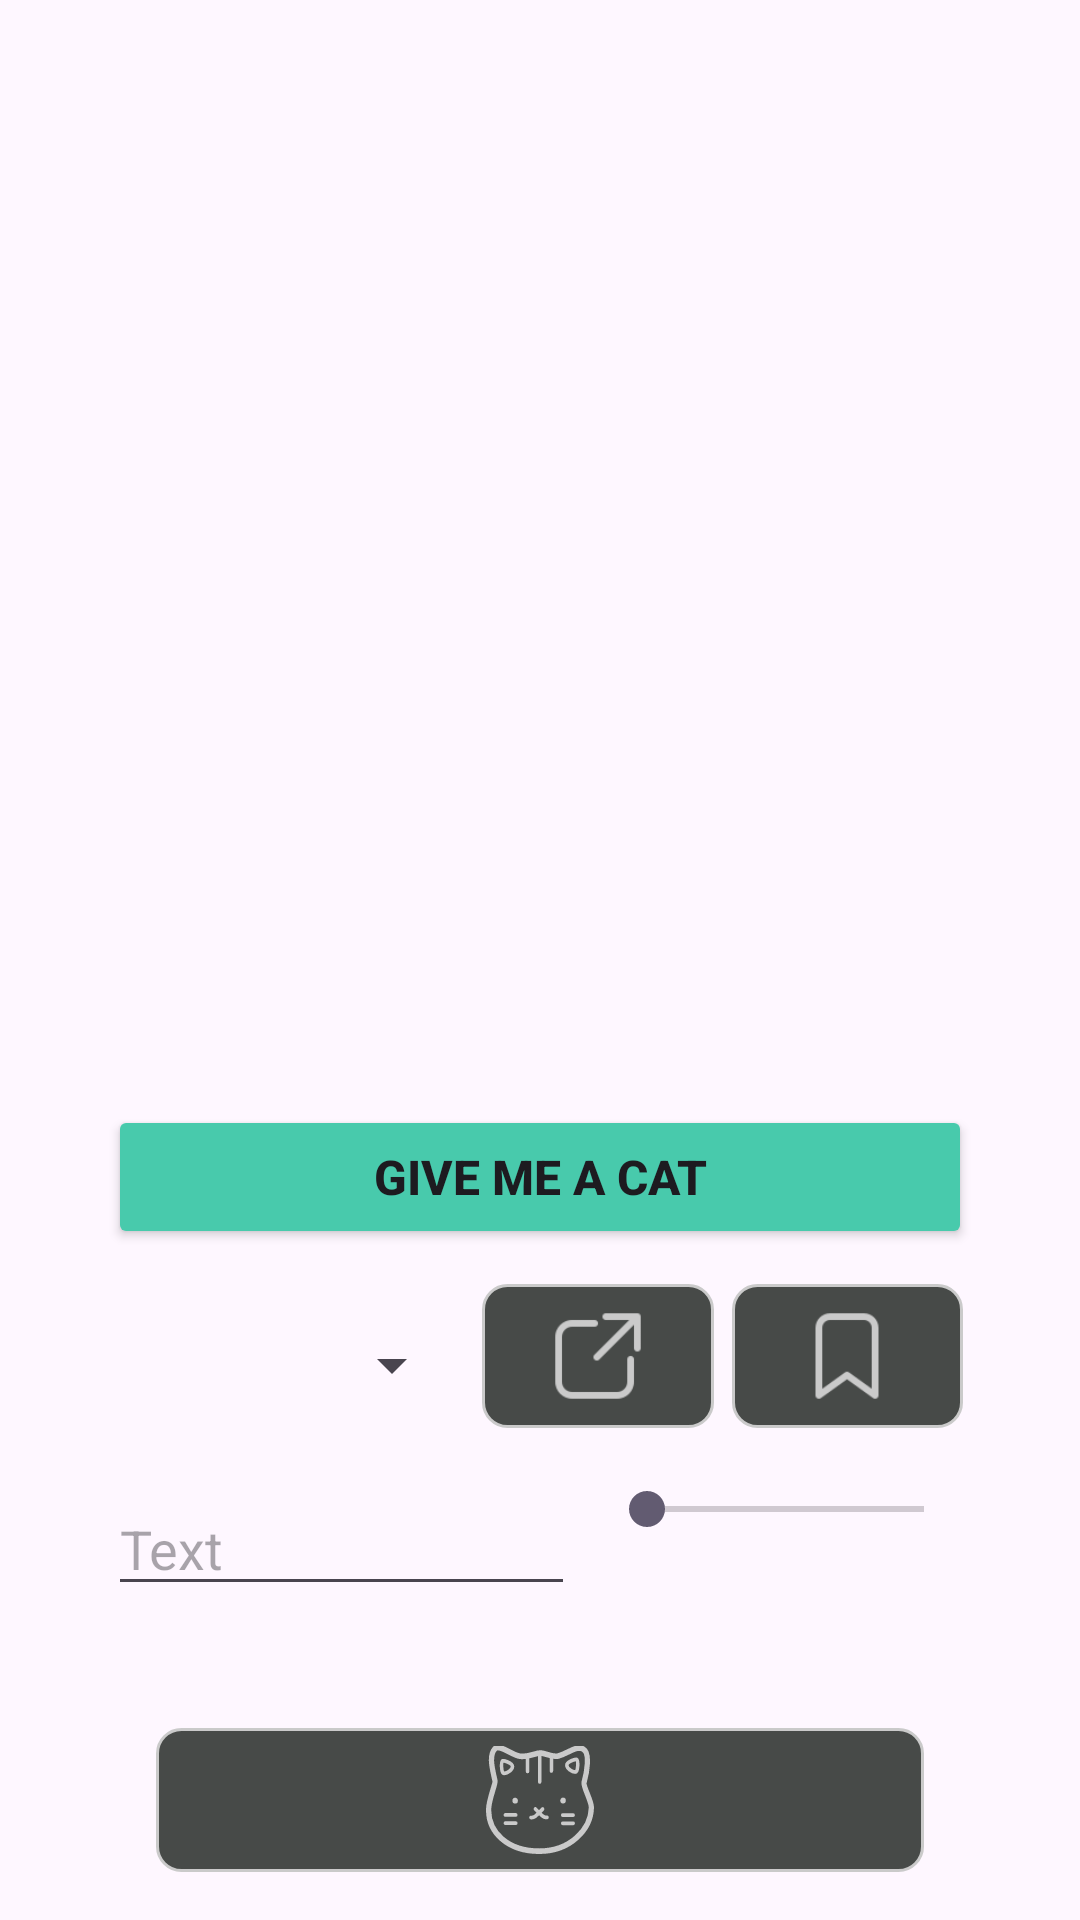

Produce the Android XML layout that renders to this screen, including the resource entries it uses.
<!-- AndroidManifest.xml: application theme Theme.GiveMeACat -->
<!-- res/layout/activity_main.xml -->
<?xml version="1.0" encoding="utf-8"?>
<androidx.constraintlayout.widget.ConstraintLayout xmlns:android="http://schemas.android.com/apk/res/android"
    xmlns:app="http://schemas.android.com/apk/res-auto"
    xmlns:tools="http://schemas.android.com/tools"
    android:layout_width="match_parent"
    android:layout_height="match_parent"
    tools:context=".MainActivity">

    <ImageView
        android:id="@+id/cat_image"
        android:layout_width="0dp"
        android:layout_height="0dp"
        android:minWidth="240dp"
        android:minHeight="240dp"
        android:text="Hello World!"
        app:layout_constraintBottom_toBottomOf="parent"
        app:layout_constraintHorizontal_bias="0.5"
        app:layout_constraintLeft_toLeftOf="parent"
        app:layout_constraintRight_toRightOf="parent"
        app:layout_constraintTop_toTopOf="parent"
        app:layout_constraintVertical_bias="0.16"
        app:layout_constraintWidth_percent="0.8"
        app:layout_constraintDimensionRatio="1"/>

    <Button
        android:id="@+id/button"
        android:layout_width="0dp"
        android:layout_height="wrap_content"
        android:layout_marginTop="24dp"
        android:backgroundTint="#48CAAC"
        android:minWidth="240dp"
        android:text="@string/button"
        android:textSize="16sp"
        android:textStyle="bold"
        app:layout_constraintLeft_toLeftOf="@id/cat_image"
        app:layout_constraintRight_toRightOf="@id/cat_image"
        app:layout_constraintTop_toBottomOf="@id/cat_image" />

    <Spinner
        android:id="@+id/tag_select"
        android:layout_width="0dp"
        android:layout_height="wrap_content"
        android:minWidth="100dp"
        android:minHeight="48dp"
        app:layout_constraintHorizontal_weight="3"
        app:layout_constraintLeft_toLeftOf="@id/button"
        app:layout_constraintRight_toLeftOf="@id/link"
        app:layout_constraintTop_toBottomOf="@id/button"
        app:layout_constraintBottom_toTopOf="@id/say_something"
        app:layout_constraintVertical_chainStyle="packed"
        app:layout_constraintVertical_bias="0.1"
        android:paddingBottom="3dp"
        android:layout_margin="3dp"/>

    <ImageButton
        android:id="@+id/link"
        android:layout_width="0dp"
        android:layout_height="wrap_content"
        android:minWidth="72dp"
        android:background="@drawable/link_btn"
        app:layout_constraintHorizontal_weight="2"
        app:layout_constraintLeft_toRightOf="@id/tag_select"
        app:layout_constraintRight_toLeftOf="@id/save"
        app:layout_constraintBottom_toBottomOf="@id/tag_select"
        android:layout_margin="3dp"/>
    <ImageButton
        android:id="@+id/save"
        android:layout_width="0dp"
        android:layout_height="wrap_content"
        android:minWidth="72dp"
        android:background="@drawable/save_btn"
        app:layout_constraintHorizontal_weight="2"
        app:layout_constraintLeft_toRightOf="@id/link"
        app:layout_constraintRight_toRightOf="@id/button"
        app:layout_constraintBottom_toBottomOf="@id/tag_select"
        android:layout_margin="3dp"/>

    <EditText
        android:id="@+id/say_something"
        android:layout_width="0dp"
        android:layout_height="wrap_content"
        android:minWidth="100dp"
        app:layout_constraintHorizontal_weight="5"
        android:hint="@string/hint"
        android:inputType="text"
        app:layout_constraintLeft_toLeftOf="@id/button"
        app:layout_constraintRight_toLeftOf="@id/text_color"
        app:layout_constraintTop_toBottomOf="@id/tag_select"
        android:layout_marginTop="12dp"
        app:layout_constraintBottom_toBottomOf="parent"
        app:layout_constraintVertical_chainStyle="packed"
        android:layout_marginRight="8dp"/>

    <SeekBar
        android:id="@+id/text_color"
        android:layout_width="0dp"
        android:layout_height="wrap_content"
        android:minWidth="100dp"
        app:layout_constraintHorizontal_weight="4"
        app:layout_constraintLeft_toRightOf="@id/say_something"
        app:layout_constraintRight_toRightOf="@id/button"
        app:layout_constraintTop_toTopOf="@id/say_something" />
    <ImageButton
        android:id="@+id/saved_list"
        android:layout_width="0dp"
        android:layout_height="wrap_content"
        android:minWidth="72dp"
        android:background="@drawable/cat_btn"
        app:layout_constraintTop_toBottomOf="@id/say_something"
        app:layout_constraintBottom_toBottomOf="parent"
        app:layout_constraintLeft_toLeftOf="@id/button"
        app:layout_constraintRight_toRightOf="@id/button"
        android:layout_marginLeft="16dp"
        android:layout_marginRight="16dp"
        app:layout_constraintVertical_bias="0.72"/>



</androidx.constraintlayout.widget.ConstraintLayout>
<!-- resources referenced by this layout -->
<resources>
  <!-- drawable cat_btn (drawable) -->
  <?xml version="1.0" encoding="utf-8"?>
  <layer-list xmlns:android="http://schemas.android.com/apk/res/android">
      <item>
          <shape>
              <solid android:color="#474A48" />
              <stroke
                  android:width="1dp"
                  android:color="#cacaca" />
              <size
                  android:width="72dp"
                  android:height="48dp" />
              <corners
                  android:bottomLeftRadius="8dp"
                  android:bottomRightRadius="8dp"
                  android:topLeftRadius="8dp"
                  android:topRightRadius="8dp" />
          </shape>
      </item>
      <item android:drawable="@drawable/cat_vector"
          android:width="36dp"
          android:height="36dp"
          android:gravity="center"/>
  </layer-list>
  <!-- drawable link_btn (drawable) -->
  <?xml version="1.0" encoding="utf-8"?>
  <layer-list xmlns:android="http://schemas.android.com/apk/res/android">
      <item>
          <shape>
              <solid android:color="#474A48" />
              <stroke
                  android:width="1dp"
                  android:color="#cacaca" />
              <size
                  android:width="72dp"
                  android:height="48dp" />
              <corners
                  android:bottomLeftRadius="8dp"
                  android:bottomRightRadius="8dp"
                  android:topLeftRadius="8dp"
                  android:topRightRadius="8dp" />
          </shape>
      </item>
      <item android:drawable="@drawable/link"
          android:width="36dp"
          android:height="36dp"
          android:gravity="center"/>
  </layer-list>
  <!-- drawable save_btn (drawable) -->
  <?xml version="1.0" encoding="utf-8"?>
  <layer-list xmlns:android="http://schemas.android.com/apk/res/android">
      <item>
          <shape>
              <solid android:color="#474A48" />
              <stroke
                  android:width="1dp"
                  android:color="#cacaca" />
              <size
                  android:width="72dp"
                  android:height="48dp" />
              <corners
                  android:bottomLeftRadius="8dp"
                  android:bottomRightRadius="8dp"
                  android:topLeftRadius="8dp"
                  android:topRightRadius="8dp" />
          </shape>
      </item>
      <item android:drawable="@drawable/save"
          android:width="36dp"
          android:height="36dp"
          android:gravity="center"/>
  </layer-list>
  <string name="button">Give Me A Cat</string>
  <string name="hint">Text</string>
  <style name="Theme.GiveMeACat" parent="Base.Theme.GiveMeACat" />
  <!-- drawable cat_vector: vector/xml drawable (drawable, 4908 chars, omitted) -->
  <!-- drawable link: png bitmap (drawable, 1094 bytes) -->
  <!-- drawable save: png bitmap (drawable, 1138 bytes) -->
  <style name="Base.Theme.GiveMeACat" parent="Theme.Material3.DayNight.NoActionBar">
          
          
      </style>
</resources>
